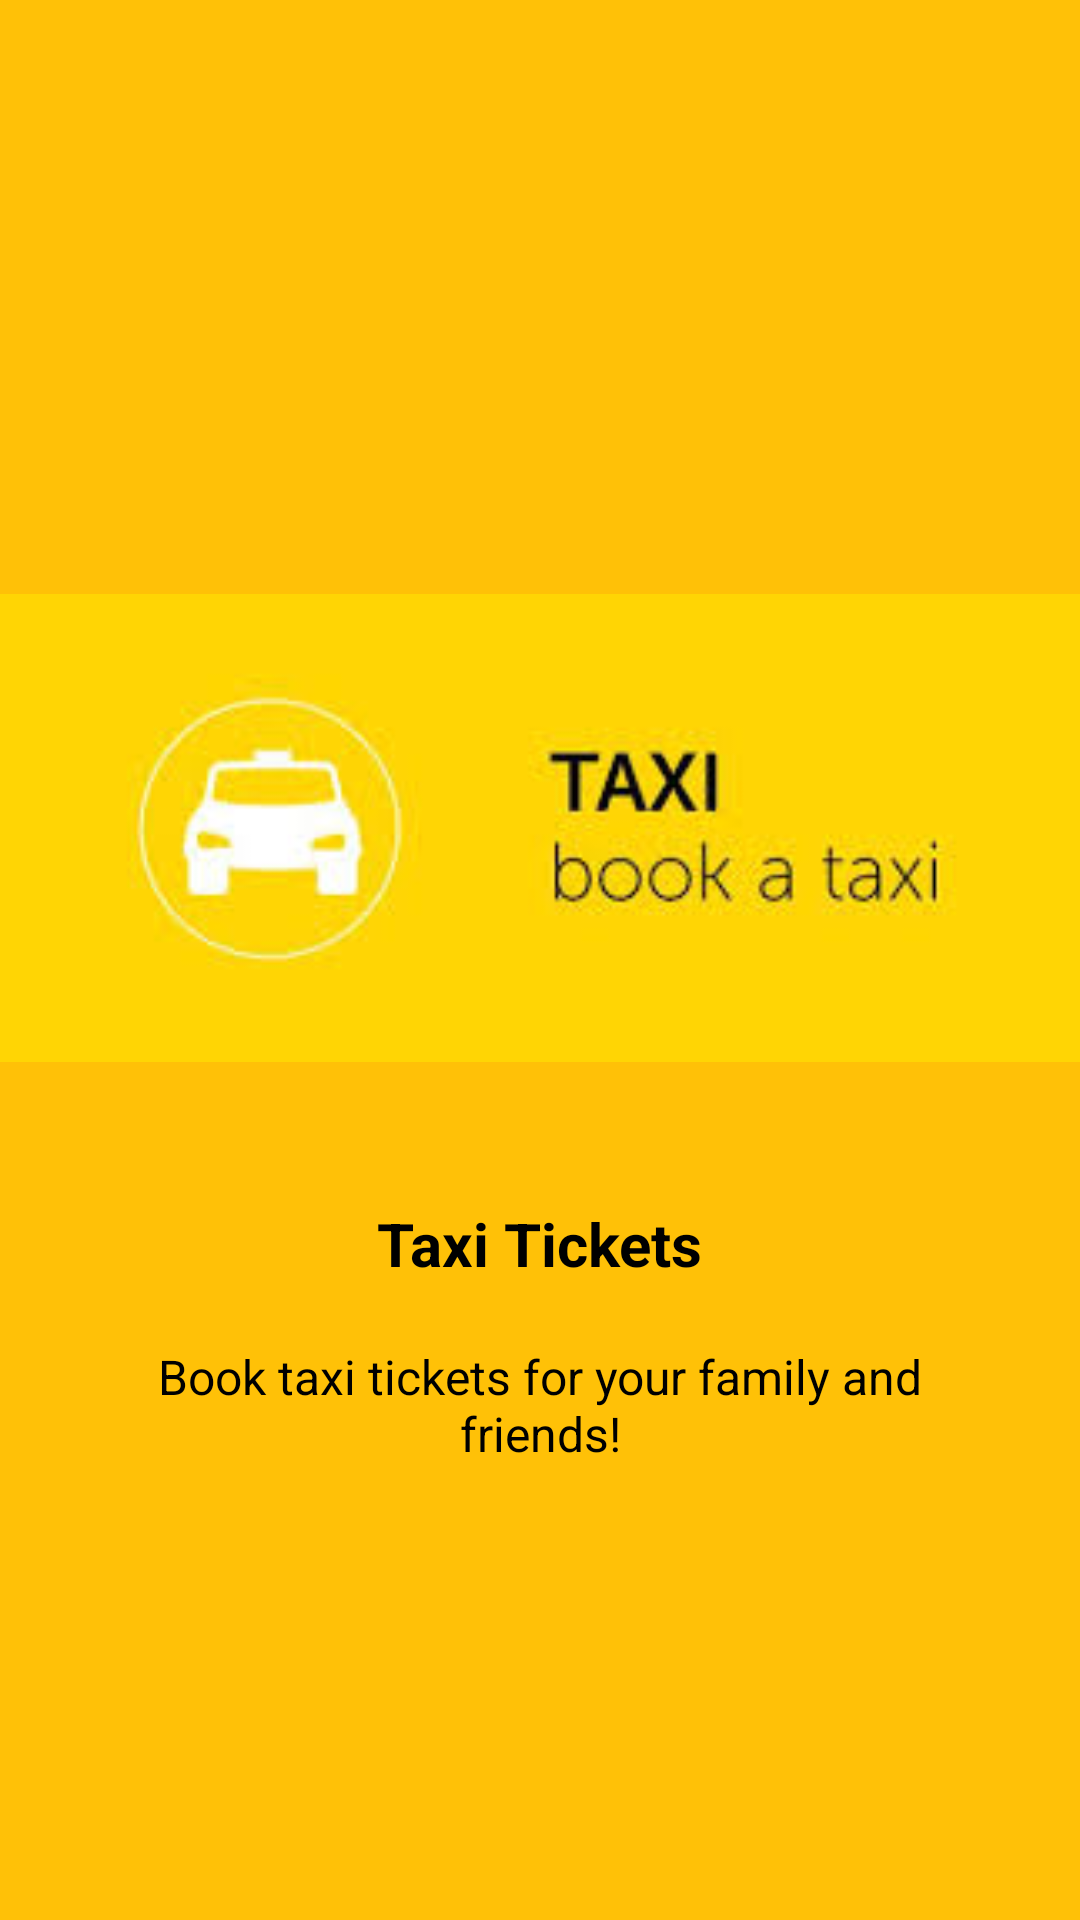

Reconstruct the res/layout file that produces this screen, plus the resources it refers to.
<!-- AndroidManifest.xml: application theme AppTheme -->
<!-- res/layout/welcome_slide2.xml -->
<?xml version="1.0" encoding="utf-8"?>
<RelativeLayout xmlns:android="http://schemas.android.com/apk/res/android"
    android:layout_width="match_parent"
    android:layout_height="match_parent"
    android:background="#FFC107">

    <LinearLayout
        android:layout_width="wrap_content"
        android:layout_height="wrap_content"
        android:layout_centerInParent="true"
        android:gravity="center_horizontal"
        android:orientation="vertical">

        <ImageView
            android:layout_width="400dp"
            android:layout_height="250dp"
            android:src="@drawable/mobiletaxi" />

        <TextView
            android:layout_width="wrap_content"
            android:layout_height="wrap_content"
            android:text="Taxi Tickets"
            android:textColor="#000000"
            android:textSize="20sp"
            android:textStyle="bold" />

        <TextView
            android:layout_width="wrap_content"
            android:layout_height="wrap_content"
            android:layout_marginTop="20dp"
            android:paddingLeft="@dimen/desc_padding"
            android:paddingRight="@dimen/desc_padding"
            android:text="@string/slide_2_desc"
            android:textAlignment="center"
            android:textColor="#000000"
            android:textSize="@dimen/slide_desc" />

    </LinearLayout>


</RelativeLayout>
<!-- resources referenced by this layout -->
<resources>
  <dimen name="desc_padding">40dp</dimen>
  <dimen name="slide_desc">16dp</dimen>
  <!-- drawable mobiletaxi: jpg bitmap (drawable-hdpi, 5522 bytes) -->
  <string name="slide_2_desc">Book taxi tickets for your family and friends!</string>
  <style name="AppTheme" parent="Theme.AppCompat.Light.DarkActionBar">
          
          <item name="colorPrimary">#03A9F4</item>
          <item name="colorPrimaryDark">#0288D1</item>
          <item name="colorAccent">#2fa881</item>
          
          <item name="android:windowContentTransitions">true</item>
      </style>
</resources>
